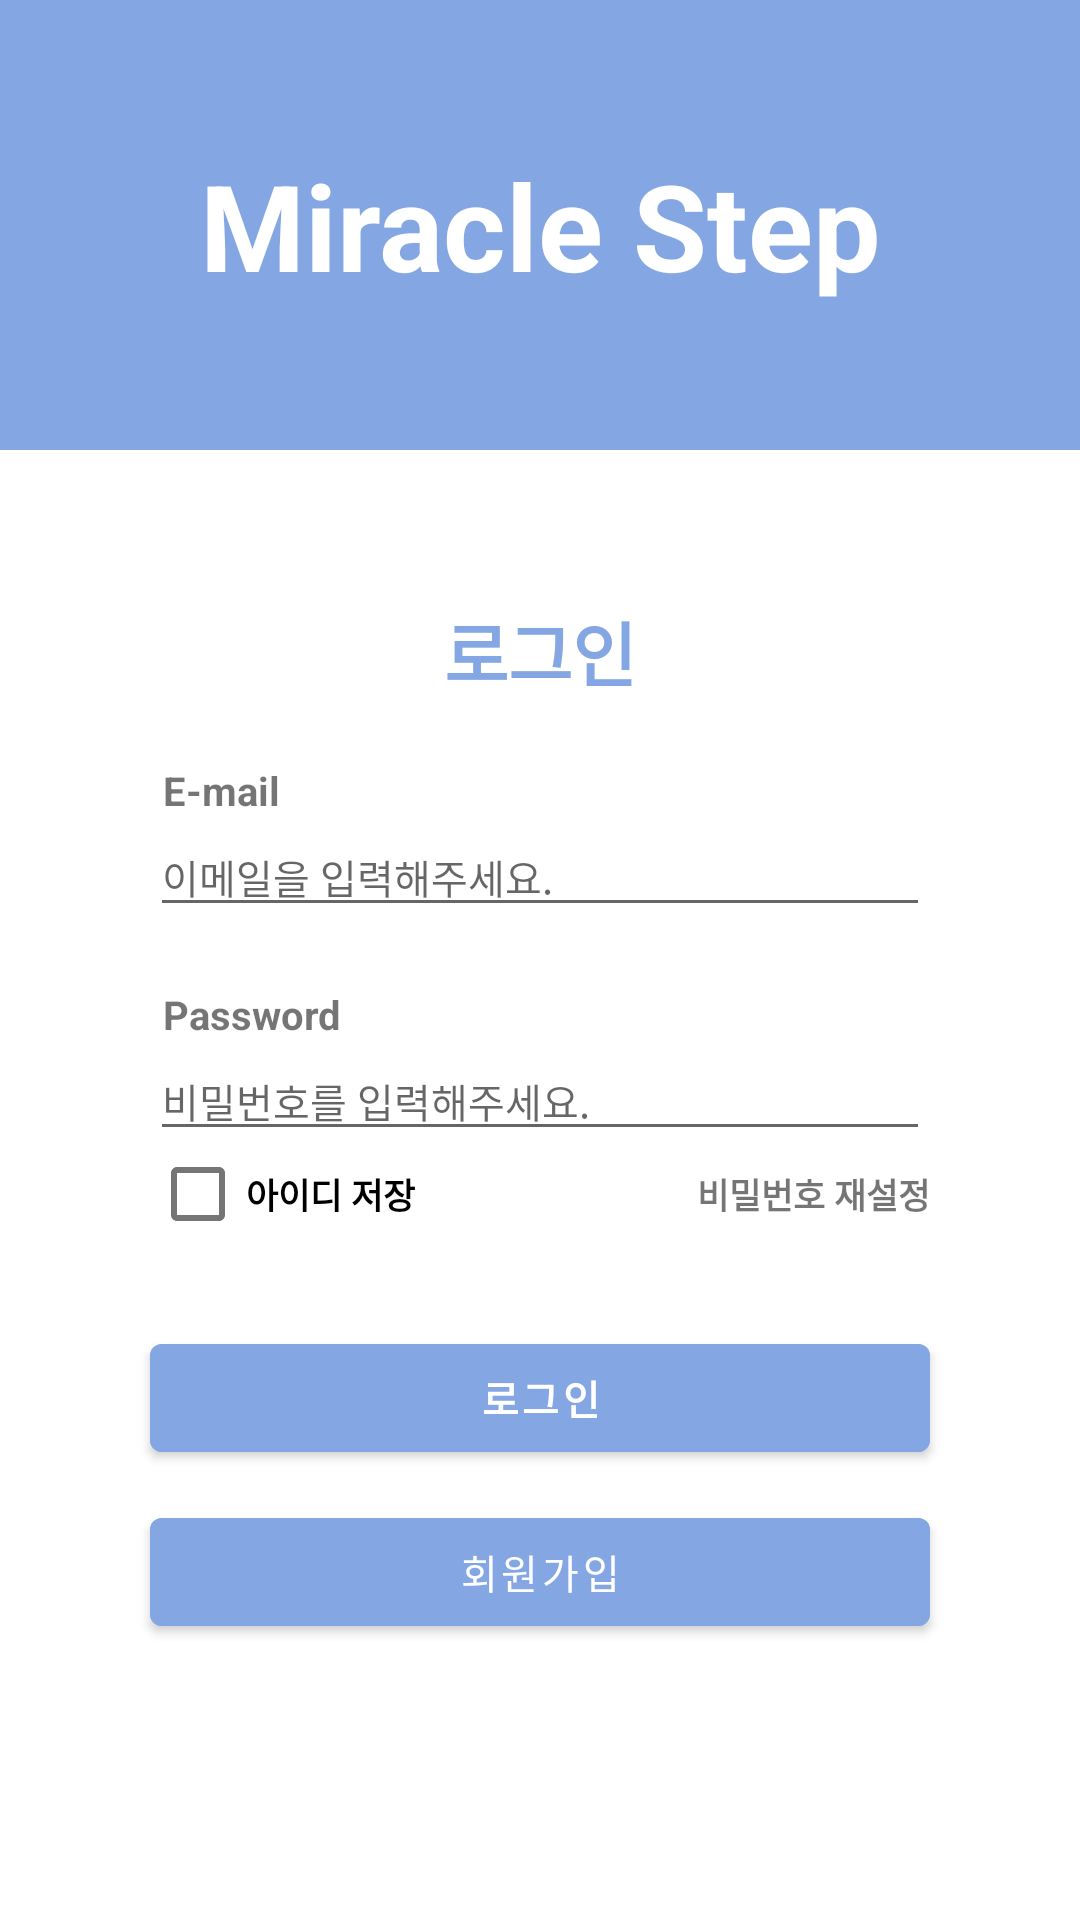

Write the Android layout XML for this screen, with the resource values it uses.
<!-- AndroidManifest.xml: application theme Theme.HealthApplication -->
<!-- res/layout/activity_login.xml -->
<?xml version="1.0" encoding="utf-8"?>
<LinearLayout
    xmlns:android="http://schemas.android.com/apk/res/android"
    android:layout_width="match_parent"
    android:layout_height="match_parent"
    android:background="#84A7E4"
    android:orientation="vertical">

    
    <LinearLayout
        android:layout_width="match_parent"
        android:layout_height="150dp"
        android:background="#84A7E4" >

        <TextView
            android:layout_width="match_parent"
            android:layout_height="wrap_content"
            android:text="Miracle Step"
            android:gravity="center"
            android:layout_gravity="center"
            android:textAlignment="center"
            android:textColor="@color/white"
            android:textSize="40dp"
            android:textStyle="bold" />
    </LinearLayout>

    
    <LinearLayout
        android:layout_width="match_parent"
        android:layout_height="match_parent"
        android:background="@color/white"
        android:orientation="vertical">
        

        <TextView
            android:layout_width="match_parent"
            android:layout_height="wrap_content"
            android:layout_marginLeft="50dp"
            android:layout_marginTop="50dp"
            android:layout_marginRight="50dp"
            android:text="로그인"
            android:textAlignment="center"
            android:textColor="#84A7E4"
            android:textSize="70px"
            android:textStyle="bold" />

        <TextView
            android:layout_width="match_parent"
            android:layout_height="wrap_content"
            android:layout_gravity="center"
            android:layout_marginTop="20dp"
            android:layout_marginLeft="53dp"
            android:layout_marginRight="50dp"
            android:gravity="left"
            android:text="E-mail"
            android:textSize="40px"
            android:textStyle="bold" />

        <EditText
            android:id="@+id/etId"
            android:layout_width="match_parent"
            android:layout_height="wrap_content"
            android:layout_marginLeft="50dp"
            android:layout_marginRight="50dp"
            android:textSize="40px"
            android:inputType="textEmailAddress"
            android:hint="이메일을 입력해주세요." />

        <TextView
            android:layout_width="match_parent"
            android:layout_height="wrap_content"
            android:layout_gravity="center"
            android:layout_marginTop="20dp"
            android:layout_marginLeft="53dp"
            android:layout_marginRight="50dp"
            android:gravity="left"
            android:text="Password"
            android:textSize="40px"
            android:textStyle="bold" />

        <EditText
            android:id="@+id/etPwd"
            android:layout_width="match_parent"
            android:layout_height="wrap_content"
            android:layout_marginLeft="50dp"
            android:layout_marginRight="50dp"
            android:textSize="40px"
            android:inputType="textPassword"
            android:hint="비밀번호를 입력해주세요." />

        
        <LinearLayout
            android:layout_width="match_parent"
            android:layout_height="wrap_content"
            android:orientation="horizontal"
            android:layout_marginTop="-10dp"
            android:layout_marginLeft="50dp"
            android:layout_marginRight="50dp">

            <CheckBox
                android:id="@+id/cbIdSave"
                android:layout_width="wrap_content"
                android:layout_height="wrap_content"
                android:layout_weight="1"
                android:textSize="35px"
                android:text="아이디 저장"
                android:textStyle="bold"/>

            <TextView
                android:id="@+id/tvFindPwd"
                android:layout_width="wrap_content"
                android:layout_height="wrap_content"
                android:text="비밀번호 재설정"
                android:textSize="35px"
                android:textStyle="bold"/>
        </LinearLayout>

    <Button
        android:id="@+id/btnLogin"
        android:layout_width="match_parent"
        android:layout_height="wrap_content"
        android:layout_gravity="center"
        android:layout_marginLeft="50dp"
        android:layout_marginTop="20dp"
        android:layout_marginRight="50dp"
        android:backgroundTint="#84A7E4"
        android:onClick="onClick"
        android:text="로그인"
        android:textStyle="bold"
        android:textSize="40px" />

        <Button
            android:id="@+id/btnJoin"
            android:layout_width="match_parent"
            android:layout_height="wrap_content"
            android:layout_gravity="center"
            android:layout_marginLeft="50dp"
            android:layout_marginTop="10dp"
            android:layout_marginRight="50dp"
            android:backgroundTint="#84A7E4"
            android:onClick="onClick"
            android:text="회원가입"
            android:textSize="40px" />
    </LinearLayout>

</LinearLayout>
<!-- resources referenced by this layout -->
<resources>
  <color name="white">#FFFFFFFF</color>
  <!-- drawable radius_bottom (drawable) -->
  <?xml version="1.0" encoding="UTF-8"?>
  <shape xmlns:tools="http://schemas.android.com/tools"
      xmlns:android="http://schemas.android.com/apk/res/android"
      tools:ignore="MissingDefaultResource">
      
      <solid
          android:color="@color/white" />
      <padding
          android:left="45px"
          android:top="15px"
          android:right="60px"
          android:bottom="15px" />
      <corners
          android:topLeftRadius="35dp"
          android:topRightRadius="35dp"
          android:bottomRightRadius="35dp"
          android:bottomLeftRadius="35dp"/>
  </shape>
  <style name="Theme.HealthApplication" parent="Theme.MaterialComponents.DayNight.DarkActionBar">
          
          <item name="colorPrimary">#3755BE</item>
          <item name="colorPrimaryVariant">@color/purple_700</item>
          <item name="colorOnPrimary">@color/white</item>
          
          <item name="colorSecondary">@color/teal_200</item>
          <item name="colorSecondaryVariant">@color/teal_700</item>
          <item name="colorOnSecondary">@color/black</item>
          
          <item name="android:statusBarColor" tools:targetApi="l">?attr/colorPrimaryVariant</item>
          
          
          <item name="windowNoTitle">true</item>
      </style>
  <color name="purple_700">#FF3700B3</color>
  <color name="teal_200">#FF03DAC5</color>
  <color name="teal_700">#FF018786</color>
  <color name="black">#FF000000</color>
</resources>
